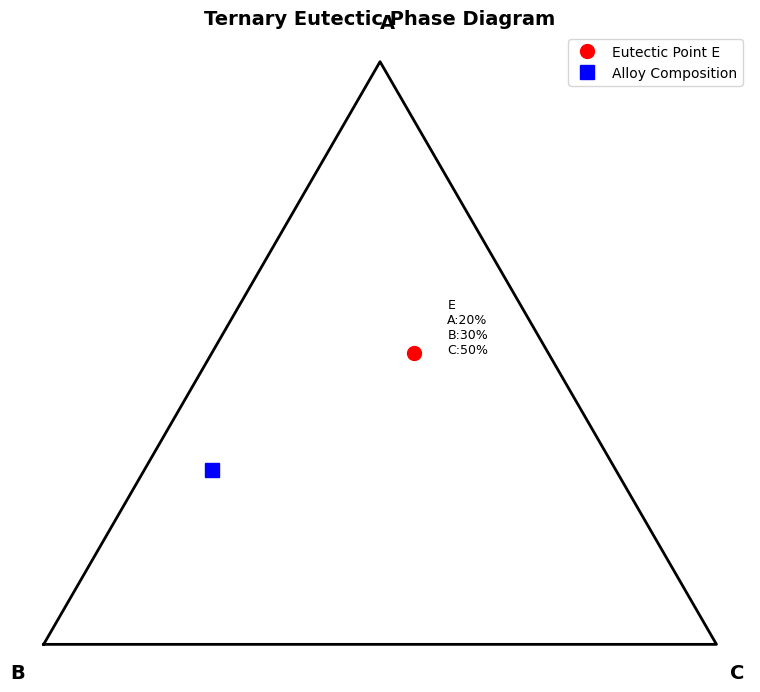

Write Python code to recreate this figure.
# Filename: ternary_phase_diagram_toolkit.py

"""
三元共晶相图分析工具包
用于分析三元系统的相图、共晶点、杠杆定律计算等
"""

import numpy as np
import matplotlib.pyplot as plt
from typing import Dict, List, Tuple
import json
import os

# 配置matplotlib字体
plt.rcParams['font.sans-serif'] = ['DejaVu Sans']
plt.rcParams['axes.unicode_minus'] = False
plt.rcParams['text.usetex'] = False

# 创建输出目录
os.makedirs('./mid_result/materials', exist_ok=True)
os.makedirs('./tool_images', exist_ok=True)

# ==================== 第一层：原子函数 ====================

def validate_composition(w_a: float, w_b: float, w_c: float) -> Dict:
    """
    验证三元组分质量分数是否有效
    
    Args:
        w_a: 组分A的质量分数 (0-100)
        w_b: 组分B的质量分数 (0-100)
        w_c: 组分C的质量分数 (0-100)
    
    Returns:
        dict: {'result': bool, 'metadata': {'sum': float, 'valid': bool}}
    """
    if not all(0 <= w <= 100 for w in [w_a, w_b, w_c]):
        raise ValueError("质量分数必须在0-100之间")
    
    total = w_a + w_b + w_c
    is_valid = abs(total - 100.0) < 1e-6
    
    return {
        'result': is_valid,
        'metadata': {
            'sum': total,
            'valid': is_valid,
            'components': {'A': w_a, 'B': w_b, 'C': w_c}
        }
    }


def identify_lowest_melting_point(eutectic_composition: Dict[str, float], 
                                   phase_diagram_type: str = "ternary_eutectic") -> Dict:
    """
    根据共晶点组成判断熔点最低的组分
    
    在三元共晶系统中，共晶点组成中含量最高的组分通常具有最低的熔点，
    因为该组分在共晶温度下最容易形成液相。
    
    Args:
        eutectic_composition: 共晶点组成 {'A': float, 'B': float, 'C': float}
        phase_diagram_type: 相图类型
    
    Returns:
        dict: {'result': str, 'metadata': {...}}
    """
    if not isinstance(eutectic_composition, dict):
        raise TypeError("eutectic_composition必须是字典类型")
    
    # 找出含量最高的组分
    max_component = max(eutectic_composition.items(), key=lambda x: x[1])
    
    return {
        'result': max_component[0],
        'metadata': {
            'composition': eutectic_composition,
            'max_fraction': max_component[1],
            'reasoning': f"组分{max_component[0]}在共晶点含量最高({max_component[1]}%)，表明其熔点最低"
        }
    }


def calculate_tie_line_ratio(point_composition: Dict[str, float],
                             phase1_composition: Dict[str, float],
                             phase2_composition: Dict[str, float]) -> Dict:
    """
    使用杠杆定律计算两相区中各相的质量分数
    
    Args:
        point_composition: 系统总组成 {'A': float, 'B': float, 'C': float}
        phase1_composition: 相1的组成
        phase2_composition: 相2的组成
    
    Returns:
        dict: {'result': {'phase1_fraction': float, 'phase2_fraction': float}, 'metadata': {...}}
    """
    # 简化为二维问题（使用A和B组分）
    x_point = point_composition['A']
    x_phase1 = phase1_composition['A']
    x_phase2 = phase2_composition['A']
    
    # 杠杆定律: w1/w2 = (x2-x)/(x-x1)
    if abs(x_phase2 - x_phase1) < 1e-6:
        raise ValueError("两相组成不能相同")
    
    phase2_fraction = (x_point - x_phase1) / (x_phase2 - x_phase1)
    phase1_fraction = 1.0 - phase2_fraction
    
    # 确保分数在合理范围内
    phase1_fraction = max(0, min(1, phase1_fraction))
    phase2_fraction = max(0, min(1, phase2_fraction))
    
    return {
        'result': {
            'phase1_fraction': phase1_fraction * 100,
            'phase2_fraction': phase2_fraction * 100
        },
        'metadata': {
            'point': point_composition,
            'phase1': phase1_composition,
            'phase2': phase2_composition,
            'calculation_method': 'lever_rule'
        }
    }


def convert_ternary_to_cartesian(w_a: float, w_b: float, w_c: float) -> Dict:
    """
    将三元组分转换为笛卡尔坐标（用于绘图）
    
    Args:
        w_a: 组分A的质量分数 (0-100)
        w_b: 组分B的质量分数 (0-100)
        w_c: 组分C的质量分数 (0-100)
    
    Returns:
        dict: {'result': {'x': float, 'y': float}, 'metadata': {...}}
    """
    # 归一化
    total = w_a + w_b + w_c
    a = w_a / total
    b = w_b / total
    c = w_c / total
    
    # 等边三角形坐标转换
    x = 0.5 * (2 * b + c)
    y = (np.sqrt(3) / 2) * c
    
    return {
        'result': {'x': x, 'y': y},
        'metadata': {
            'original_composition': {'A': w_a, 'B': w_b, 'C': w_c},
            'normalized': {'A': a, 'B': b, 'C': c}
        }
    }


# ==================== 第二层：组合函数 ====================

def analyze_eutectic_point(eutectic_comp: Dict[str, float]) -> Dict:
    """
    分析共晶点的完整信息
    
    Args:
        eutectic_comp: 共晶点组成 {'A': float, 'B': float, 'C': float}
    
    Returns:
        dict: {'result': {...}, 'metadata': {...}}
    """
    # 验证组成
    validation = validate_composition(
        eutectic_comp['A'], 
        eutectic_comp['B'], 
        eutectic_comp['C']
    )
    
    if not validation['result']:
        raise ValueError("共晶点组成无效")
    
    # 识别最低熔点组分
    lowest_mp = identify_lowest_melting_point(eutectic_comp)
    
    # 转换为笛卡尔坐标
    coords = convert_ternary_to_cartesian(
        eutectic_comp['A'],
        eutectic_comp['B'],
        eutectic_comp['C']
    )
    
    return {
        'result': {
            'composition': eutectic_comp,
            'lowest_melting_component': lowest_mp['result'],
            'coordinates': coords['result']
        },
        'metadata': {
            'validation': validation['metadata'],
            'melting_point_analysis': lowest_mp['metadata']
        }
    }


def calculate_eutectic_fraction_in_alloy(alloy_comp: Dict[str, float],
                                         eutectic_comp: Dict[str, float],
                                         primary_phase: str) -> Dict:
    """
    计算合金中共晶混合物的质量分数
    
    对于三元共晶系统，当合金组成不在共晶点时，会先析出初晶相，
    剩余液相沿着液相线变化，最终在共晶温度下形成共晶混合物。
    
    Args:
        alloy_comp: 合金总组成 {'A': float, 'B': float, 'C': float}
        eutectic_comp: 共晶点组成 {'A': float, 'B': float, 'C': float}
        primary_phase: 初晶相 ('A', 'B', 或 'C')
    
    Returns:
        dict: {'result': float, 'metadata': {...}}
    """
    # 验证组成
    validate_composition(alloy_comp['A'], alloy_comp['B'], alloy_comp['C'])
    validate_composition(eutectic_comp['A'], eutectic_comp['B'], eutectic_comp['C'])
    
    # 对于三元系统，使用质量守恒原理
    # 设共晶混合物质量分数为 f_e，初晶相质量分数为 f_p
    # f_e + f_p = 1
    # 对于关键组分的质量守恒：
    # w_alloy = f_p * w_primary + f_e * w_eutectic
    
    # 选择差异最大的组分进行计算
    if primary_phase not in ['A', 'B', 'C']:
        raise ValueError("初晶相必须是A、B或C")
    
    # 初晶相的组成（纯组分）
    primary_comp = {primary_phase: 100.0}
    for comp in ['A', 'B', 'C']:
        if comp != primary_phase:
            primary_comp[comp] = 0.0
    
    # 使用非初晶相组分进行计算（避免除零）
    calc_component = None
    for comp in ['A', 'B', 'C']:
        if comp != primary_phase and eutectic_comp[comp] > 1e-6:
            calc_component = comp
            break
    
    if calc_component is None:
        raise ValueError("无法找到合适的计算组分")
    
    # 质量守恒方程：w_alloy = f_p * w_primary + f_e * w_eutectic
    # 其中 f_p + f_e = 1，所以 f_p = 1 - f_e
    # w_alloy = (1 - f_e) * w_primary + f_e * w_eutectic
    # w_alloy = w_primary - f_e * w_primary + f_e * w_eutectic
    # w_alloy - w_primary = f_e * (w_eutectic - w_primary)
    # f_e = (w_alloy - w_primary) / (w_eutectic - w_primary)
    
    w_alloy = alloy_comp[calc_component]
    w_primary = primary_comp[calc_component]
    w_eutectic = eutectic_comp[calc_component]
    
    if abs(w_eutectic - w_primary) < 1e-6:
        raise ValueError("共晶组成与初晶相组成在计算组分上相同")
    
    eutectic_fraction = (w_alloy - w_primary) / (w_eutectic - w_primary)
    eutectic_fraction = max(0, min(1, eutectic_fraction))  # 限制在[0,1]
    
    return {
        'result': eutectic_fraction * 100,
        'metadata': {
            'alloy_composition': alloy_comp,
            'eutectic_composition': eutectic_comp,
            'primary_phase': primary_phase,
            'calculation_component': calc_component,
            'primary_phase_fraction': (1 - eutectic_fraction) * 100
        }
    }


def determine_primary_phase_from_diagram(alloy_comp: Dict[str, float],
                                         eutectic_comp: Dict[str, float]) -> Dict:
    """
    根据合金组成和相图特征确定初晶相
    
    在三元共晶相图中，初晶相由合金组成点所在的初晶区决定。
    通过比较合金组成与共晶点组成的相对位置来判断。
    
    Args:
        alloy_comp: 合金组成 {'A': float, 'B': float, 'C': float}
        eutectic_comp: 共晶点组成 {'A': float, 'B': float, 'C': float}
    
    Returns:
        dict: {'result': str, 'metadata': {...}}
    """
    # 计算各组分相对于共晶点的偏离
    deviations = {}
    for comp in ['A', 'B', 'C']:
        deviations[comp] = alloy_comp[comp] - eutectic_comp[comp]
    
    # 偏离最大的组分对应的初晶区
    max_deviation_comp = max(deviations.items(), key=lambda x: x[1])
    
    return {
        'result': max_deviation_comp[0],
        'metadata': {
            'deviations': deviations,
            'reasoning': f"组分{max_deviation_comp[0]}相对共晶点偏离最大({max_deviation_comp[1]:.1f}%)，位于{max_deviation_comp[0]}初晶区"
        }
    }


# ==================== 第三层：可视化函数 ====================

def plot_ternary_phase_diagram(eutectic_comp: Dict[str, float],
                               alloy_comp: Dict[str, float] = None,
                               save_path: str = None) -> Dict:
    """
    绘制三元相图的浓度三角形
    
    Args:
        eutectic_comp: 共晶点组成 {'A': float, 'B': float, 'C': float}
        alloy_comp: 合金组成（可选）
        save_path: 保存路径
    
    Returns:
        dict: {'result': str, 'metadata': {...}}
    """
    if save_path is None:
        save_path = './tool_images/ternary_phase_diagram.png'
    
    fig, ax = plt.subplots(figsize=(8, 7))
    
    # 绘制等边三角形
    triangle = np.array([[0, 0], [1, 0], [0.5, np.sqrt(3)/2], [0, 0]])
    ax.plot(triangle[:, 0], triangle[:, 1], 'k-', linewidth=2)
    
    # 标注顶点
    ax.text(-0.05, -0.05, 'B', fontsize=14, fontweight='bold')
    ax.text(1.02, -0.05, 'C', fontsize=14, fontweight='bold')
    ax.text(0.5, np.sqrt(3)/2 + 0.05, 'A', fontsize=14, fontweight='bold')
    
    # 绘制共晶点
    e_coords = convert_ternary_to_cartesian(
        eutectic_comp['A'], eutectic_comp['B'], eutectic_comp['C']
    )
    ax.plot(e_coords['result']['x'], e_coords['result']['y'], 'ro', markersize=10, label='Eutectic Point E')
    ax.text(e_coords['result']['x'] + 0.05, e_coords['result']['y'], 
            f"E\nA:{eutectic_comp['A']:.0f}%\nB:{eutectic_comp['B']:.0f}%\nC:{eutectic_comp['C']:.0f}%",
            fontsize=9)
    
    # 绘制合金点（如果提供）
    if alloy_comp:
        a_coords = convert_ternary_to_cartesian(
            alloy_comp['A'], alloy_comp['B'], alloy_comp['C']
        )
        ax.plot(a_coords['result']['x'], a_coords['result']['y'], 'bs', markersize=10, label='Alloy Composition')
    
    ax.set_aspect('equal')
    ax.axis('off')
    ax.legend(loc='upper right')
    ax.set_title('Ternary Eutectic Phase Diagram', fontsize=14, fontweight='bold')
    
    plt.tight_layout()
    plt.savefig(save_path, dpi=300, bbox_inches='tight')
    plt.close()
    
    print(f"FILE_GENERATED: image | PATH: {save_path}")
    
    return {
        'result': save_path,
        'metadata': {
            'file_type': 'png',
            'eutectic_point': eutectic_comp,
            'alloy_point': alloy_comp
        }
    }


def generate_phase_analysis_report(eutectic_comp: Dict[str, float],
                                   alloy_comp: Dict[str, float],
                                   analysis_results: Dict) -> Dict:
    """
    生成相图分析报告
    
    Args:
        eutectic_comp: 共晶点组成
        alloy_comp: 合金组成
        analysis_results: 分析结果字典
    
    Returns:
        dict: {'result': str, 'metadata': {...}}
    """
    report_path = './mid_result/materials/phase_analysis_report.txt'
    
    with open(report_path, 'w', encoding='utf-8') as f:
        f.write("=" * 60 + "\n")
        f.write("三元共晶相图分析报告\n")
        f.write("=" * 60 + "\n\n")
        
        f.write("1. 共晶点信息\n")
        f.write(f"   组成: A={eutectic_comp['A']:.1f}%, B={eutectic_comp['B']:.1f}%, C={eutectic_comp['C']:.1f}%\n")
        f.write(f"   最低熔点组分: {analysis_results.get('lowest_melting_component', 'N/A')}\n\n")
        
        f.write("2. 合金组成\n")
        f.write(f"   组成: A={alloy_comp['A']:.1f}%, B={alloy_comp['B']:.1f}%, C={alloy_comp['C']:.1f}%\n")
        f.write(f"   初晶相: {analysis_results.get('primary_phase', 'N/A')}\n\n")
        
        f.write("3. 共晶混合物含量\n")
        f.write(f"   质量分数: {analysis_results.get('eutectic_fraction', 0):.1f}%\n")
        f.write(f"   初晶相含量: {analysis_results.get('primary_phase_fraction', 0):.1f}%\n\n")
        
        f.write("=" * 60 + "\n")
    
    return {
        'result': report_path,
        'metadata': {
            'file_type': 'txt',
            'encoding': 'utf-8'
        }
    }


# ==================== 主函数 ====================

def main():
    """
    演示三个场景的相图分析
    """
    
    # ========== 场景1：解决原始问题 ==========
    print("=" * 60)
    print("场景1：三元共晶相图分析 - 原始问题求解")
    print("=" * 60)
    print("问题描述：给定三元共晶点E的组成为w(A)=20%, w(B)=30%, w(C)=50%")
    print("(1) 判断A、B、C三个组分中哪个熔点最低")
    print("(2) 计算某合金铸锭中共晶混合物的质量分数")
    print("-" * 60)
    
    # 定义共晶点组成
    eutectic_composition = {'A': 20.0, 'B': 30.0, 'C': 50.0}
    
    # 步骤1：分析共晶点，确定最低熔点组分
    print("\n步骤1：分析共晶点组成")
    print(f"调用函数：analyze_eutectic_point()")
    eutectic_analysis = analyze_eutectic_point(eutectic_composition)
    print(f"FUNCTION_CALL: analyze_eutectic_point | PARAMS: {eutectic_composition} | RESULT: {eutectic_analysis}")
    
    lowest_mp_component = eutectic_analysis['result']['lowest_melting_component']
    print(f"\n问题(1)答案：组分{lowest_mp_component}的熔点最低")
    
    # 步骤2：根据图(b)分析，假设合金组成点在A初晶区
    # 从图(b)可以看出，存在A+B+L和L+C区域，说明合金不在共晶点
    # 假设合金组成为 A=60%, B=10%, C=30%（位于A初晶区，沿图示AC截线靠近A端）
    alloy_composition = {'A': 60.0, 'B': 10.0, 'C': 30.0}
    
    print(f"\n步骤2：确定合金组成和初晶相")
    print(f"合金组成：{alloy_composition}")
    print(f"调用函数：determine_primary_phase_from_diagram()")
    primary_phase_result = determine_primary_phase_from_diagram(alloy_composition, eutectic_composition)
    print(f"FUNCTION_CALL: determine_primary_phase_from_diagram | PARAMS: alloy={alloy_composition}, eutectic={eutectic_composition} | RESULT: {primary_phase_result}")
    
    primary_phase = primary_phase_result['result']
    
    # 步骤3：计算共晶混合物质量分数
    print(f"\n步骤3：计算共晶混合物质量分数")
    print(f"调用函数：calculate_eutectic_fraction_in_alloy()")
    eutectic_fraction_result = calculate_eutectic_fraction_in_alloy(
        alloy_composition, 
        eutectic_composition, 
        primary_phase
    )
    print(f"FUNCTION_CALL: calculate_eutectic_fraction_in_alloy | PARAMS: alloy={alloy_composition}, eutectic={eutectic_composition}, primary={primary_phase} | RESULT: {eutectic_fraction_result}")
    
    eutectic_fraction = eutectic_fraction_result['result']
    print(f"\n问题(2)答案：共晶混合物的质量分数为 {eutectic_fraction:.1f}%")
    
    # 步骤4：生成可视化
    print(f"\n步骤4：生成相图可视化")
    print(f"调用函数：plot_ternary_phase_diagram()")
    plot_result = plot_ternary_phase_diagram(eutectic_composition, alloy_composition)
    print(f"FUNCTION_CALL: plot_ternary_phase_diagram | PARAMS: eutectic={eutectic_composition}, alloy={alloy_composition} | RESULT: {plot_result}")
    
    print(f"\nFINAL_ANSWER: (1) {lowest_mp_component}  (2) {eutectic_fraction:.1f}%")
    
    
    # ========== 场景2：不同合金组成的共晶分数计算 ==========
    print("\n\n" + "=" * 60)
    print("场景2：不同初晶区合金的共晶分数分析")
    print("=" * 60)
    print("问题描述：分析位于B初晶区的合金(A=15%, B=60%, C=25%)中共晶混合物的含量")
    print("-" * 60)
    
    alloy_b = {'A': 15.0, 'B': 60.0, 'C': 25.0}
    
    print(f"\n步骤1：验证合金组成")
    print(f"调用函数：validate_composition()")
    validation_b = validate_composition(alloy_b['A'], alloy_b['B'], alloy_b['C'])
    print(f"FUNCTION_CALL: validate_composition | PARAMS: A={alloy_b['A']}, B={alloy_b['B']}, C={alloy_b['C']} | RESULT: {validation_b}")
    
    print(f"\n步骤2：确定初晶相")
    print(f"调用函数：determine_primary_phase_from_diagram()")
    primary_b = determine_primary_phase_from_diagram(alloy_b, eutectic_composition)
    print(f"FUNCTION_CALL: determine_primary_phase_from_diagram | PARAMS: alloy={alloy_b}, eutectic={eutectic_composition} | RESULT: {primary_b}")
    
    print(f"\n步骤3：计算共晶分数")
    print(f"调用函数：calculate_eutectic_fraction_in_alloy()")
    eutectic_b = calculate_eutectic_fraction_in_alloy(alloy_b, eutectic_composition, primary_b['result'])
    print(f"FUNCTION_CALL: calculate_eutectic_fraction_in_alloy | PARAMS: alloy={alloy_b}, eutectic={eutectic_composition}, primary={primary_b['result']} | RESULT: {eutectic_b}")
    
    print(f"\nFINAL_ANSWER: 初晶相为{primary_b['result']}, 共晶混合物质量分数为{eutectic_b['result']:.1f}%")
    
    
    # ========== 场景3：共晶点附近合金的相分析 ==========
    print("\n\n" + "=" * 60)
    print("场景3：接近共晶点组成的合金分析")
    print("=" * 60)
    print("问题描述：分析组成接近共晶点的合金(A=22%, B=28%, C=50%)的凝固行为")
    print("-" * 60)
    
    alloy_near_e = {'A': 22.0, 'B': 28.0, 'C': 50.0}
    
    print(f"\n步骤1：分析合金与共晶点的偏离")
    print(f"调用函数：determine_primary_phase_from_diagram()")
    primary_near = determine_primary_phase_from_diagram(alloy_near_e, eutectic_composition)
    print(f"FUNCTION_CALL: determine_primary_phase_from_diagram | PARAMS: alloy={alloy_near_e}, eutectic={eutectic_composition} | RESULT: {primary_near}")
    
    print(f"\n步骤2：计算共晶分数")
    print(f"调用函数：calculate_eutectic_fraction_in_alloy()")
    eutectic_near = calculate_eutectic_fraction_in_alloy(alloy_near_e, eutectic_composition, primary_near['result'])
    print(f"FUNCTION_CALL: calculate_eutectic_fraction_in_alloy | PARAMS: alloy={alloy_near_e}, eutectic={eutectic_composition}, primary={primary_near['result']} | RESULT: {eutectic_near}")
    
    print(f"\n步骤3：生成分析报告")
    print(f"调用函数：generate_phase_analysis_report()")
    analysis_data = {
        'lowest_melting_component': lowest_mp_component,
        'primary_phase': primary_near['result'],
        'eutectic_fraction': eutectic_near['result'],
        'primary_phase_fraction': eutectic_near['metadata']['primary_phase_fraction']
    }
    report = generate_phase_analysis_report(eutectic_composition, alloy_near_e, analysis_data)
    print(f"FUNCTION_CALL: generate_phase_analysis_report | PARAMS: eutectic={eutectic_composition}, alloy={alloy_near_e}, analysis={analysis_data} | RESULT: {report}")
    
    print(f"\nFINAL_ANSWER: 合金接近共晶点，初晶相{primary_near['result']}含量仅{eutectic_near['metadata']['primary_phase_fraction']:.1f}%，共晶混合物占{eutectic_near['result']:.1f}%")


if __name__ == "__main__":
    main()
